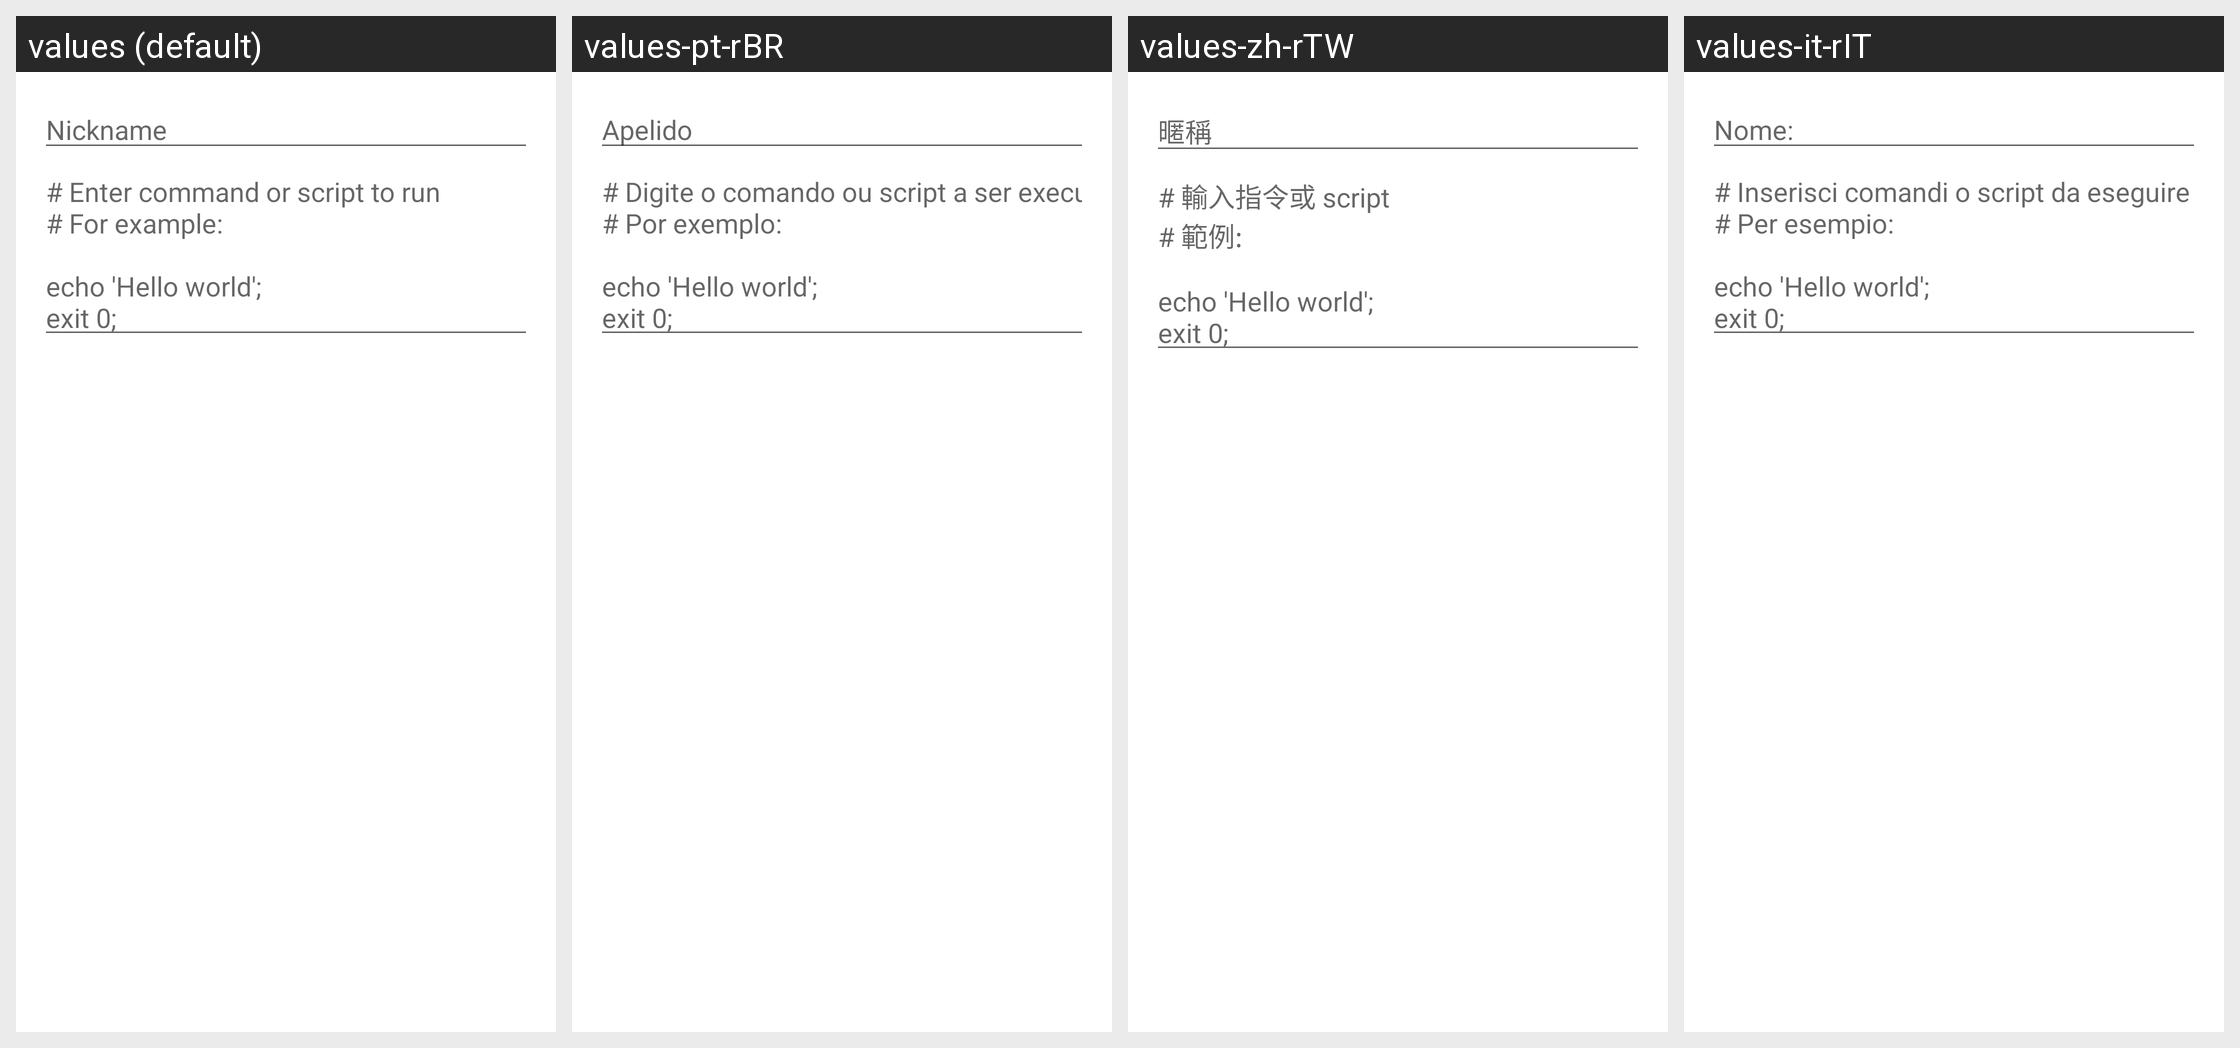

Here is an Android app screen in its default locale and in the app's own translations. Write out the translated-string differences for the strings that appear on this screen.
Android screen res/layout/snippet_dialog.xml rendered under 4 locales, left to right: values (default), values-pt-rBR, values-zh-rTW, values-it-rIT. Device: Nexus 5 (rendered at 1080×1920; each locale shown at half size, 540×960, under a caption strip naming it); theme Theme.LimeSSH.Material.
Other locales in the repository, not shown: values-bg-rBG, values-cs-rCZ, values-de-rDE, values-en-rGB, values-en-rUS, values-es-rES, values-fr-rFR, values-ja-rJP, values-ko-rKR, values-ro-rRO, values-ru, values-sv-rSE, values-uk-rUA, values-zh-rCN.
Strings drawn on this screen, with the default value and each locale's value (text and hints the layout hard-codes, and strings that could not be matched under every locale, appear in the picture but are not listed):

nickname
  values: Nickname
  values-pt-rBR: Apelido
  values-zh-rTW: 暱稱
  values-it-rIT: Nome:

example_snippet
  values: # Enter command or script to run
      # For example:
      
      echo 'Hello world';
      exit 0;
      
  values-pt-rBR: # Digite o comando ou script a ser executado
      # Por exemplo:
      
      echo 'Hello world';
      exit 0;
      
  values-zh-rTW: # 輸入指令或 script
      # 範例:
      
      echo 'Hello world';
      exit 0;
      
  values-it-rIT: # Inserisci comandi o script da eseguire
      # Per esempio:
      
      echo 'Hello world';
      exit 0;
